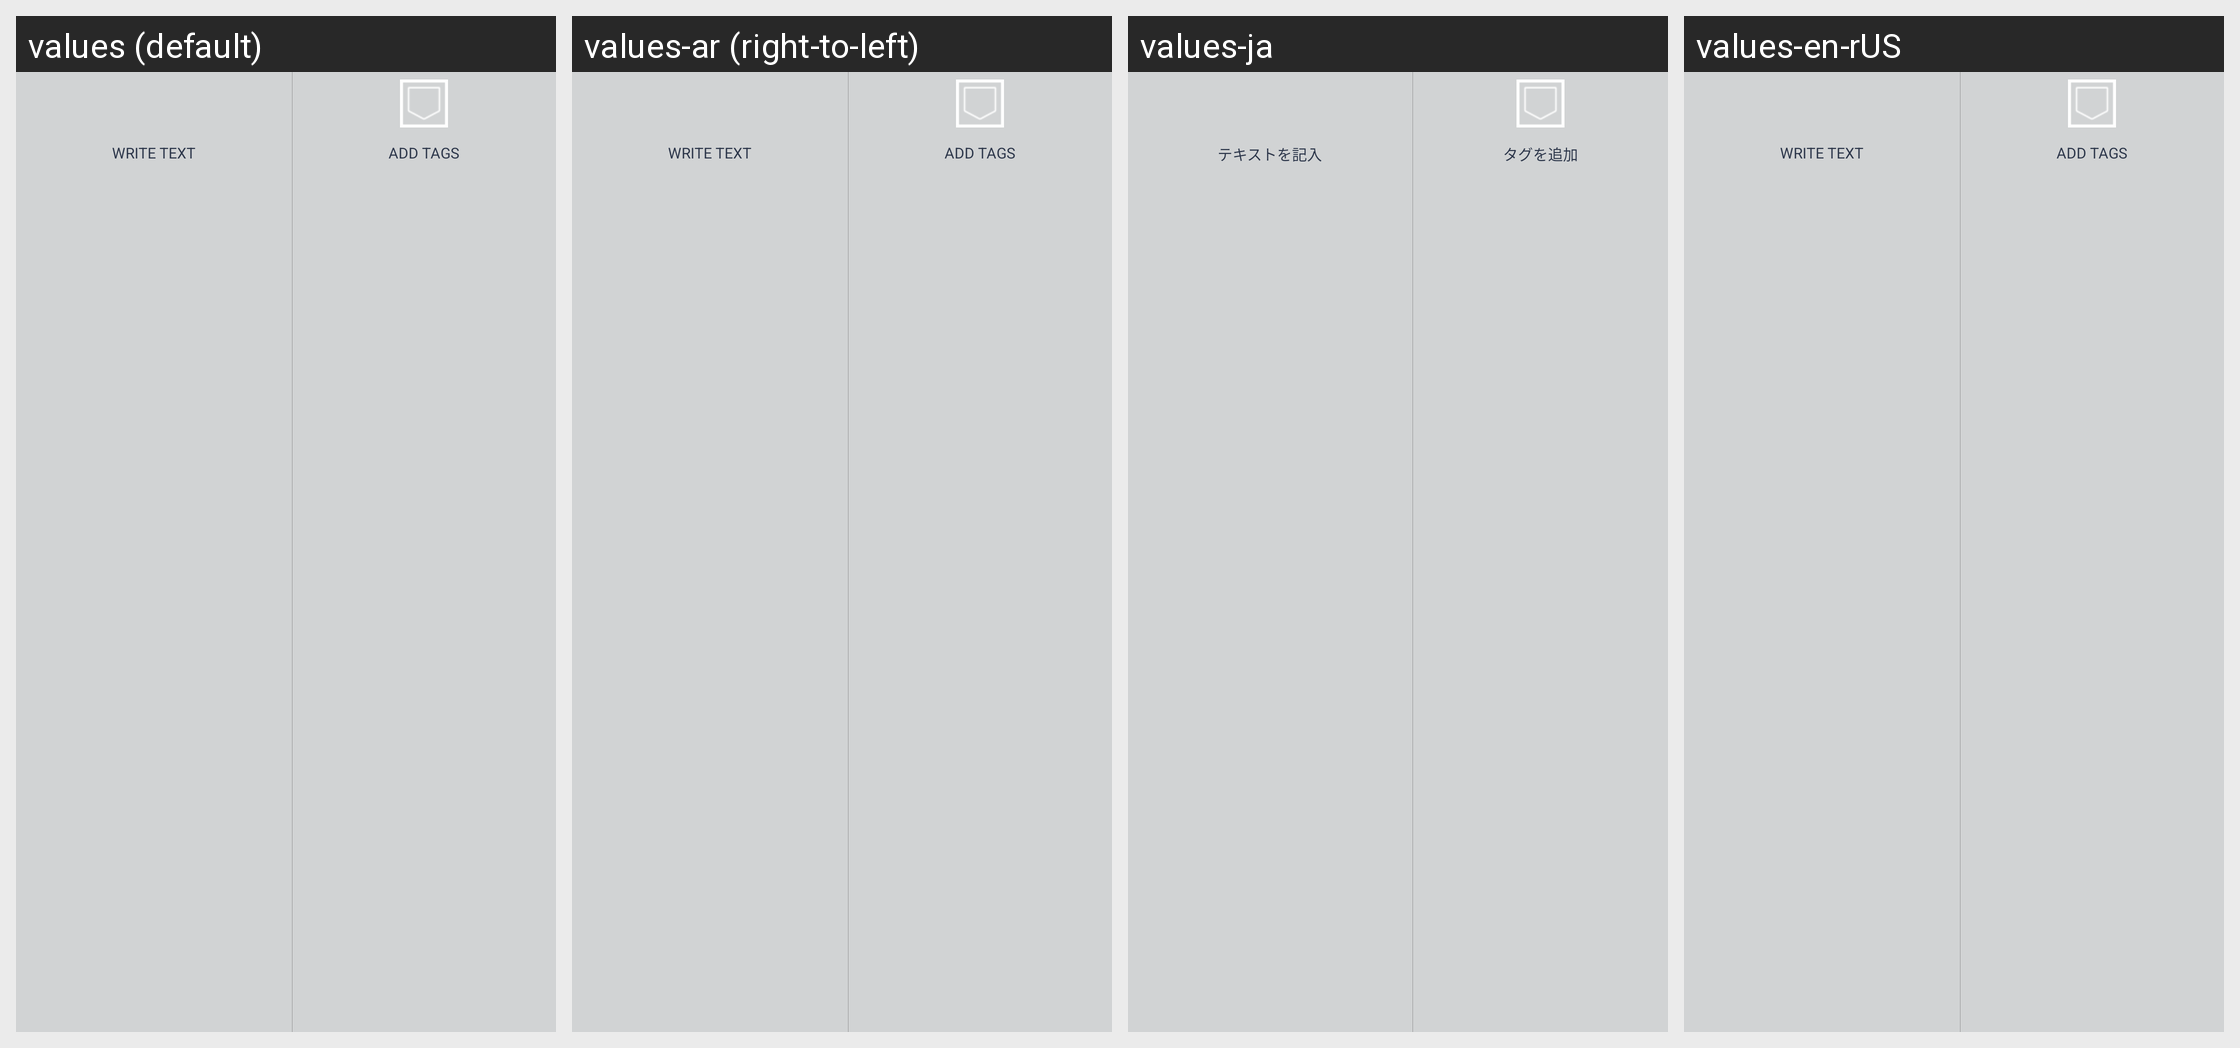

The same Android screen rendered under several of its app's locales, left to right. List the strings drawn on it with the default value and each locale's translation.
Android screen res/layout/fragment_editor_toolbar_bottom.xml rendered under 4 locales, left to right: values (default), values-ar (right-to-left), values-ja, values-en-rUS. Device: Nexus 5 (rendered at 1080×1920; each locale shown at half size, 540×960, under a caption strip naming it); theme android:Theme.Holo.Light.NoActionBar.
Other locales in the repository, not shown: values-de, values-es, values-fi-rFI, values-fr, values-hu, values-mk, values-nb-rNO, values-no, values-pt-rPT, values-sk, values-tr, values-vi, values-zh-rCN.
Strings drawn on this screen, with the default value and each locale's value (text and hints the layout hard-codes, and strings that could not be matched under every locale, appear in the picture but are not listed):

editor_write_text
  values: Write Text
  values-ar: Write Text  [not translated; the default value is used]
  values-ja: テキストを記入
  values-en-rUS: Write Text

editor_tags_add
  values: Add Tags
  values-ar: Add Tags  [not translated; the default value is used]
  values-ja: タグを追加
  values-en-rUS: Add Tags
